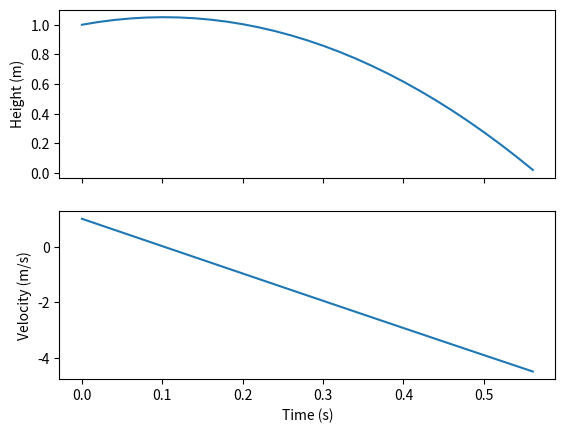

The script that saved this image:
"""
This program uses solve_ivp to simulate the motion of a falling ball by modeling its motion using differential equations
and plotting it using matplotlib
"""


import numpy as np
import matplotlib.pyplot as plt
from scipy import integrate

g = 9.81      # gravity
m = 0.145     # mass of ball
rho = 1.225   # air density
Cd = 0.47     # drag coefficient
r = 0.037     # radius of ball
A = np.pi * r**2
k = 0.5 * rho * Cd * A

def falling_ball(t, state):
    position, velocity = state
    dvel_dt = -g - (k / m) * velocity * np.abs(velocity)
    return [velocity, dvel_dt]

def hit_ground(t, state):
    return state[0]          # event triggers when height = 0
hit_ground.terminal = True
hit_ground.direction = -1    # only when moving downward

sol = integrate.solve_ivp(
    falling_ball, (0, 10), [1, 1],
    t_eval=np.linspace(0, 10, 500),
    events=hit_ground,
)

height, velocity = sol.y

fig, (ax1, ax2) = plt.subplots(2, 1, sharex=True)
ax1.plot(sol.t, height)
ax1.set_ylabel("Height (m)")
ax2.plot(sol.t, velocity)
ax2.set_ylabel("Velocity (m/s)")
ax2.set_xlabel("Time (s)")
plt.show()
